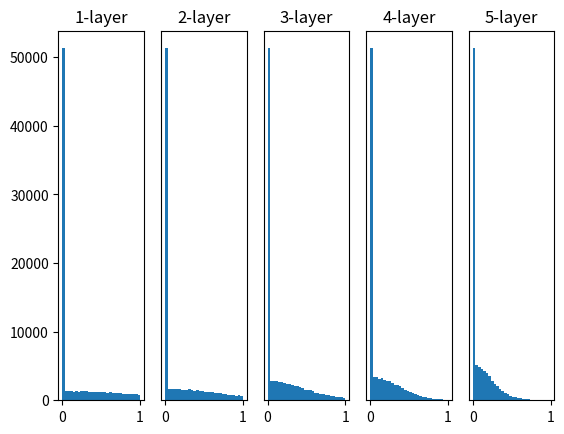

This figure's Python source:
#coding: utf-8
import numpy as np
import matplotlib.pyplot as plt

def sigmoid(x):
    return 1 / (1 + np.exp(-x))

def ReLU(x):
    return np.maximum(0, x)

def tanh(x):
    return np.tanh(x)


input_data = np.random.randn(1000, 100)
node_num = 100
hidden_layer_size = 5
activations = {}

x = input_data

for i in range(hidden_layer_size):
    if i != 0:
        x = activations[i-1]

    w = np.random.randn(node_num, node_num) / np.sqrt(node_num)

    a = np.dot(x, w)

#    z = sigmoid(a)
#    z = tanh(a)
    z = ReLU(a)

    activations[i] = z


for i, a in activations.items():
    plt.subplot(1, len(activations), i+1)
    plt.title(str(i+1) + "-layer")
    if i != 0: plt.yticks([], [])
    plt.hist(a.flatten(), 30, range=(0,1))

plt.show()